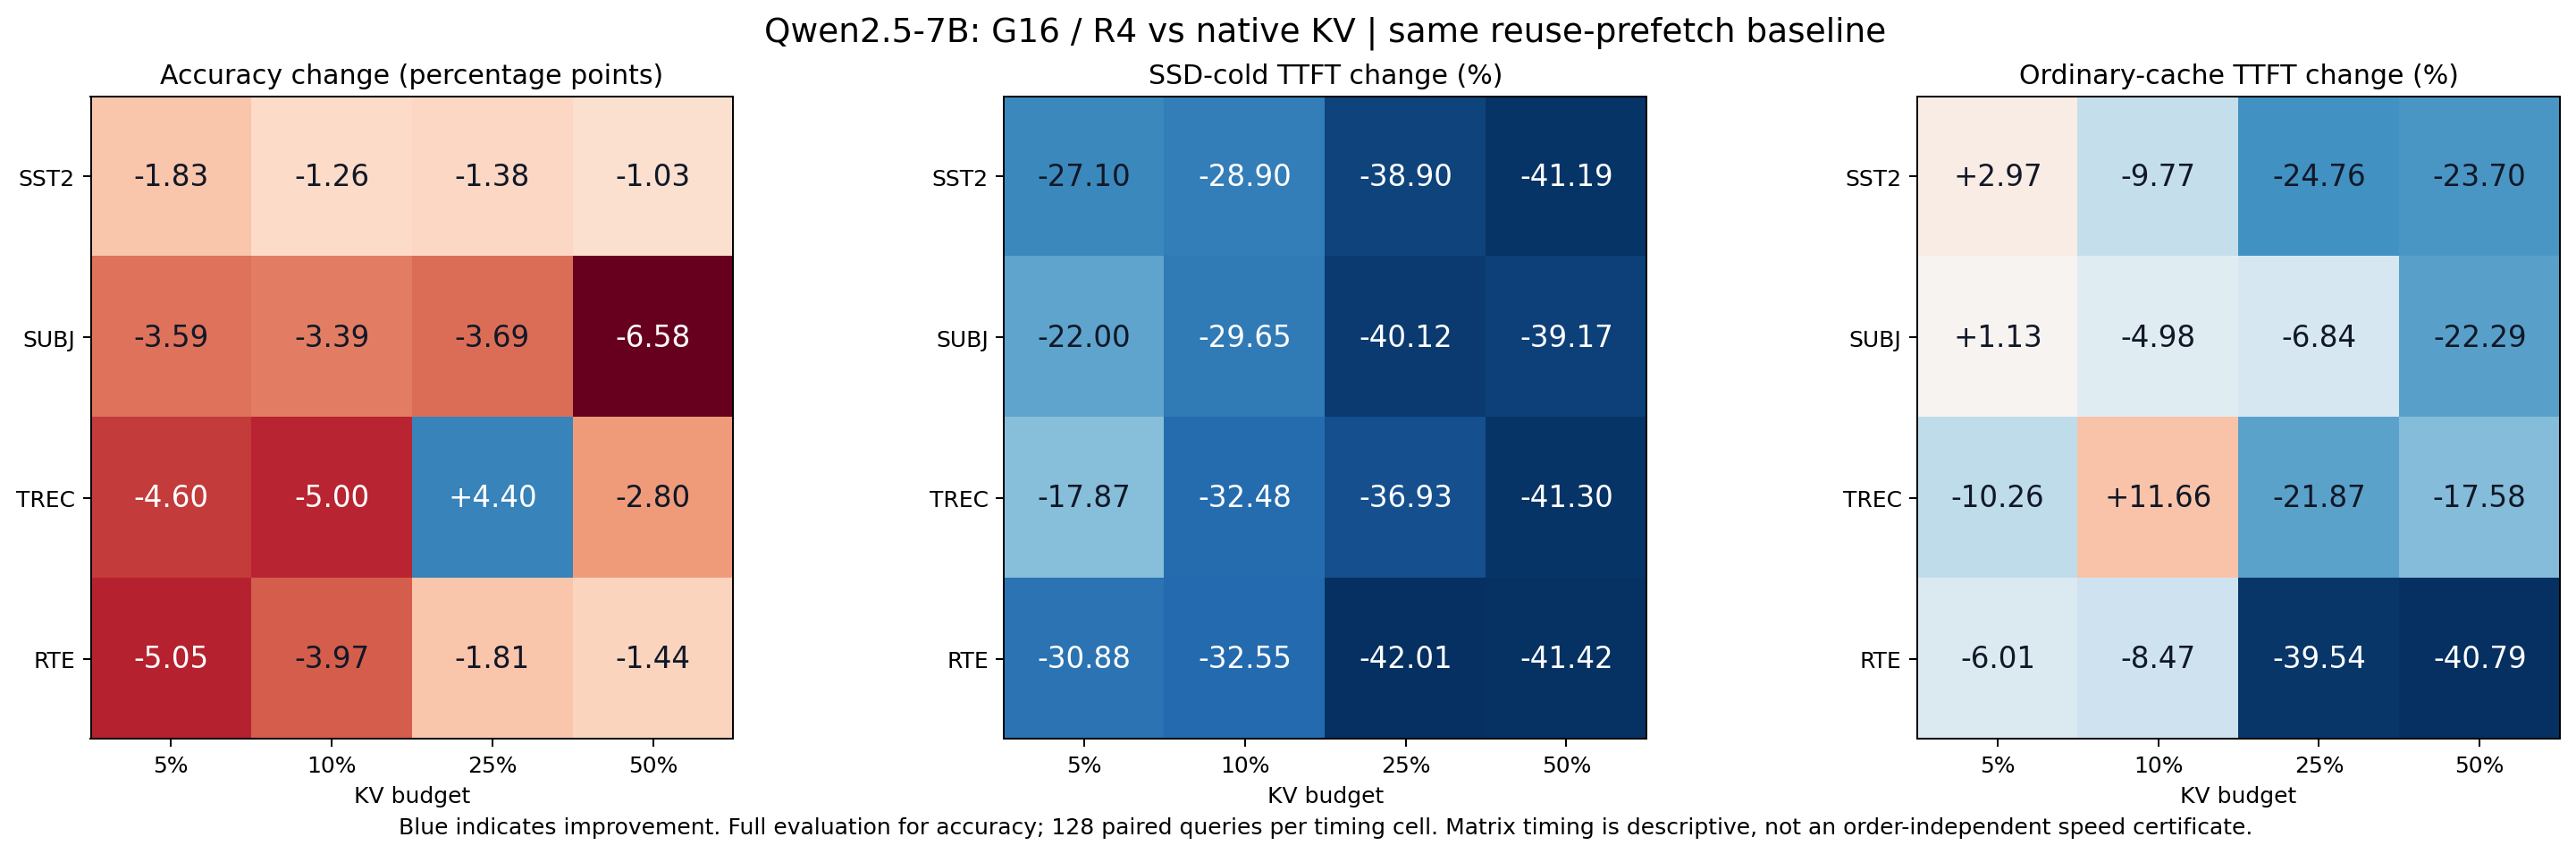

The data file committed next to this chart (first rows):
prefix, task, budget, n, identity_accuracy, shared_accuracy, delta_pp, harmful, beneficial, ni_lower_pp, exploratory_ni_pass, source_count, native_blocks, selected_kv_reduction_pct, reader_packed_unique_bytes, net_selected_plus_reader_reduction_pct, preserve_identity_ms, preserve_shared_ms, preserve_delta_pct, warm_identity_ms, warm_shared_ms, warm_delta_pct, reader_build_seconds, cold_payback_requests
p0, sst2, 5, 872, 92.78, 90.94, -1.835, 28, 12, -4.176, False, 16, 4, 29.96, 4767744, -15.45, 351.3, 256.1, -27.1, 100.8, 103.8, 2.974, 333.8, 3507
p0, sst2, 10, 872, 93.12, 91.86, -1.261, 25, 14, -3.605, False, 16, 4, 36.8, 4767744, 14.49, 587.7, 417.9, -28.9, 130.7, 118, -9.769, 361.3, 2128
p0, sst2, 25, 872, 93.81, 92.43, -1.376, 20, 8, -3.361, False, 16, 4, 40.6, 4767744, 31.78, 1471, 899, -38.9, 223.3, 168, -24.76, 392.6, 687
p0, sst2, 50, 872, 93.81, 92.78, -1.032, 19, 10, -3.076, False, 16, 4, 41.65, 4767744, 37.27, 2892, 1701, -41.19, 396.4, 302.5, -23.7, 413.5, 348
p0, subj, 5, 1003, 54.54, 50.95, -3.589, 50, 14, -6.052, False, 16, 4, 31.02, 4767744, -7.228, 391.4, 305.3, -22, 116.5, 117.9, 1.131, 438.8, 5095
p0, subj, 10, 1003, 52.94, 49.55, -3.39, 78, 44, -6.824, False, 16, 4, 36.92, 4767744, 17.94, 695.7, 489.4, -29.65, 144.6, 137.4, -4.981, 458.2, 2222
p0, subj, 25, 1003, 55.03, 51.35, -3.689, 152, 115, -8.564, False, 16, 4, 40.52, 4767744, 32.96, 1645, 985.3, -40.12, 236.9, 220.7, -6.838, 474.2, 719
p0, subj, 50, 1003, 84.65, 78.07, -6.58, 99, 33, -10.03, False, 16, 4, 41.69, 4767744, 37.92, 3113, 1894, -39.17, 363.8, 282.7, -22.29, 522.9, 429
p0, trec, 5, 500, 42.8, 38.2, -4.6, 67, 44, -11.01, False, 16, 4, 31.69, 4767744, -2.465, 384.2, 315.5, -17.87, 128, 114.8, -10.26, 937, 13649
p0, trec, 10, 500, 64.8, 59.8, -5.0, 51, 26, -10.42, False, 16, 4, 37.76, 4767744, 20.8, 708.2, 478.2, -32.48, 140.3, 156.6, 11.66, 869.2, 3779
p0, trec, 25, 500, 68.6, 73.0, 4.4, 17, 39, -0.3599, True, 16, 4, 40.63, 4767744, 33.88, 1570, 989.9, -36.93, 250.4, 195.7, -21.87, , 
p0, trec, 50, 500, 62.6, 59.8, -2.8, 33, 19, -7.393, False, 16, 4, 41.77, 4767744, 38.4, 3537, 2076, -41.3, 356.9, 294.1, -17.58, 999.3, 685
p0, rte, 5, 277, 88.45, 83.39, -5.054, 20, 6, -10.81, False, 16, 4, 34.41, 4767744, 6.283, 558.8, 386.2, -30.88, 141.8, 133.3, -6.005, 772.8, 4479
p0, rte, 10, 277, 85.56, 81.59, -3.971, 20, 9, -10.17, False, 16, 4, 38.59, 4767744, 24.66, 933.3, 629.5, -32.55, 196.4, 179.8, -8.465, 821.4, 2704
p0, rte, 25, 277, 87.36, 85.56, -1.805, 17, 12, -8.139, False, 16, 4, 41.17, 4767744, 35.62, 2280, 1322, -42.01, 366, 221.3, -39.54, 844.8, 882
p0, rte, 50, 277, 88.81, 87.36, -1.444, 15, 11, -7.494, False, 16, 4, 42.02, 4767744, 39.25, 4570, 2677, -41.42, 792.1, 469, -40.79, 939.1, 497
p1, sst2, 25, 872, 92.78, 92.55, -0.2294, 19, 17, -2.518, False, 16, 4, 40.6, 4767744, 31.78, 1124, 734.4, -34.67, 224.5, 158.7, -29.34, 387.8, 995
p1, subj, 25, 1003, 63.91, 64.11, 0.1994, 139, 141, -4.803, False, 16, 4, 40.52, 4767744, 32.96, 1182, 781.2, -33.91, 219.8, 195.7, -10.99, 465.3, 1161
p1, trec, 25, 500, 69.2, 74.2, 5.0, 17, 42, 0.1435, True, 16, 4, 40.96, 4767744, 34.16, 1416, 949.5, -32.97, 312.1, 211.6, -32.2, 987.5, 2115
p1, rte, 25, 277, 87, 85.2, -1.805, 14, 9, -7.515, False, 16, 4, 41.45, 4767744, 35.86, 1709, 1036, -39.36, 375.8, 257.1, -31.58, 840.8, 1250
